Run: headless pygame with SDL's dummy video driver; simulated clock (each Clock.tick advances the game by its frame time, no real sleeping); random seed 0; keys injected as events and as key.get_pressed() state; no mouse input.
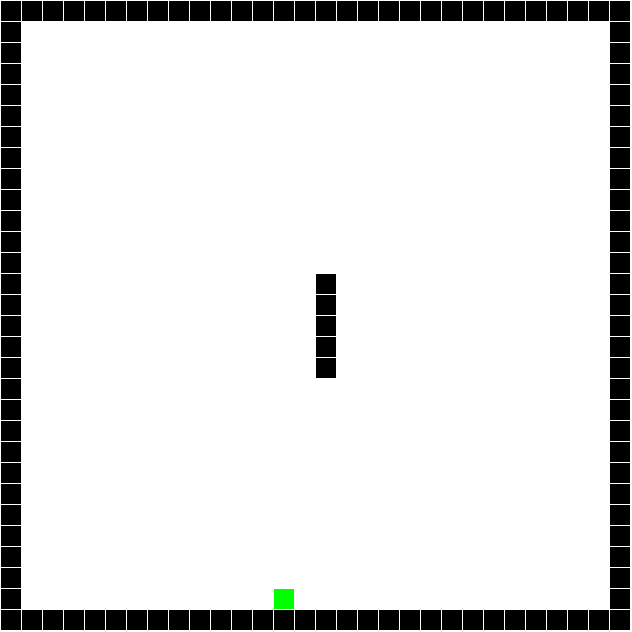
Frame 1 of 4 · flips 1–60 · no input
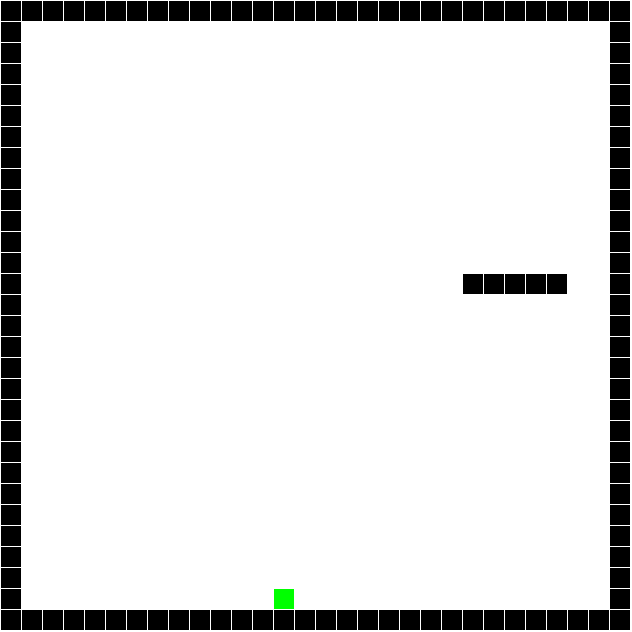
Frame 2 of 4 · flips 61–180 · tapped SPACE, RETURN · held RIGHT (→), D
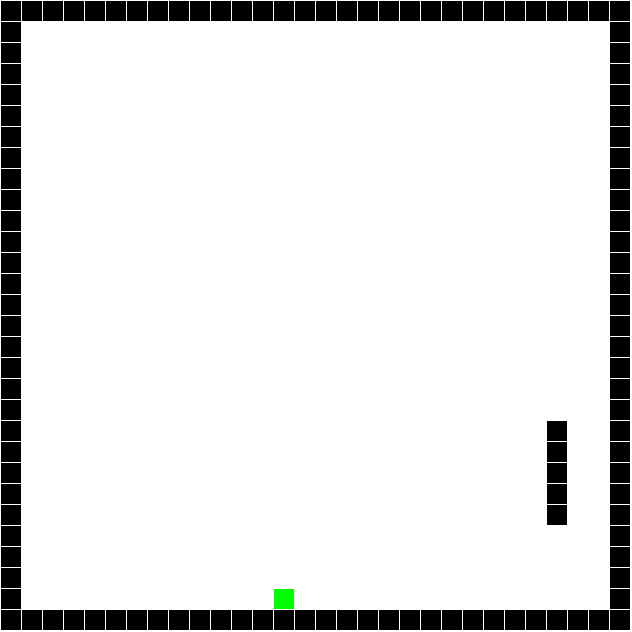
Frame 3 of 4 · flips 181–300 · held DOWN (↓), S
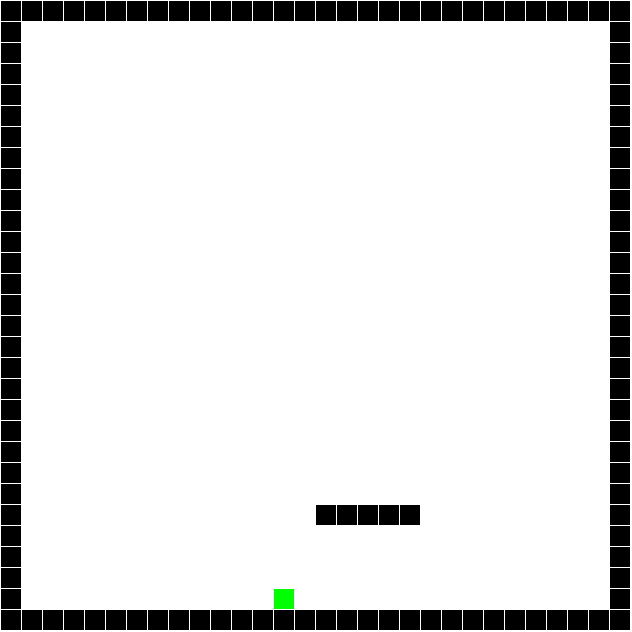
Frame 4 of 4 · flips 301–420 · held LEFT (←), A, UP (↑), W

The pygame program that drew these frames:

import pygame
import random

# Define some colors
BLACK = (0, 0, 0)
GREY = (200, 200, 200)
WHITE = (255, 255, 255)
GREEN = (0, 255, 0)
RED = (255, 0, 0)
BLUE = (0, 0, 255)

SQUARE_SIZE = 20  # This sets the size of each square in the grid
GRID_SIZE = 30  # Set grid size (n * n squares)
MARGIN = 1

WINDOW_SIZE_SIDE = MARGIN*2 + (GRID_SIZE*SQUARE_SIZE+MARGIN*GRID_SIZE)
WINDOW_SIZE = [WINDOW_SIZE_SIDE, WINDOW_SIZE_SIDE]


# Set up starting snake position
head_loc = [13, 15]
head_dir = ''
tail_loc = [head_loc[0] + 4, head_loc[1]]
tail_dir = ['up', 'up', 'up', 'up']

speed = 100  # Snake move speed. Lower number is quicker
move_clock = 0  # Used to move snake at certain speed

move_queue = '' # This being used to queue the next move

# Create a 2 dimensional array for our playing grid
grid = []
for row in range(GRID_SIZE):
    # Add an empty array that will hold each cell
    grid.append([])
    for column in range(GRID_SIZE):
        if column == 0 or column == GRID_SIZE - 1 or row == 0 or row == GRID_SIZE - 1:
            grid[row].append(1)  # Append a cell (Occupied cells for border)
        else:
            grid[row].append(0)  # Append a cell

# Initialize pygame
pygame.init()

# Set the HEIGHT and WIDTH of the screen
screen = pygame.display.set_mode(WINDOW_SIZE)

# Set title of screen
pygame.display.set_caption("SNAKE GAME (PyGame)")

# Loop until this is True
done = False

# Used to manage how fast the screen updates
clock = pygame.time.Clock()


# Display head / tail locations on the grid
grid[head_loc[0]][head_loc[1]] = 1
grid[head_loc[0]+1][head_loc[1]] = 1
grid[head_loc[0]+2][head_loc[1]] = 1
grid[head_loc[0]+3][head_loc[1]] = 1
grid[tail_loc[0]][tail_loc[1]] = 1


def move_tail():

    grid[tail_loc[0]][tail_loc[1]] = 0
    if tail_dir[-1] == 'up':
        tail_loc[0] -= 1
    if tail_dir[-1] == 'down':
        tail_loc[0] += 1
    if tail_dir[-1] == 'left':
        tail_loc[1] -= 1
    if tail_dir[-1] == 'right':
        tail_loc[1] += 1
    tail_dir.pop()
    return


def increase_speed():
    global speed
    if speed > 60:
        speed -= 4
    elif speed > 30:
        speed -= 2
    else:
        speed -= 1
    return

def generate_food():
    # Generates food in a random place on the grid
    x = random.randint(1, GRID_SIZE - 1)
    y = random.randint(1, GRID_SIZE - 1)
    if grid[x][y] == 0:
        grid[x][y] = 2
    else:
        generate_food()
        return
    return

generate_food() # Generates first food item

# -------- Main Program Loop -----------
while not done:
    for event in pygame.event.get():  # User did something
        if event.type == pygame.QUIT:  # If user clicked close
            done = True  # Flag that we are done so we exit this loop
        elif event.type == pygame.KEYDOWN:

            if event.key == pygame.K_ESCAPE:  # Quit if ESC key pressed
                done = True
            elif event.key == pygame.K_w or event.key == pygame.K_UP:
                if(head_dir != 'up' and head_dir != 'down'):
                    move_queue = 'up'
            elif event.key == pygame.K_d or event.key == pygame.K_RIGHT:
                if(head_dir != 'right' and head_dir != 'left'):
                    move_queue = 'right'
            elif event.key == pygame.K_s or event.key == pygame.K_DOWN:
                if(head_dir != 'down' and head_dir != 'up' and head_dir != ''):
                    move_queue = 'down'
            elif event.key == pygame.K_a or event.key == pygame.K_LEFT:
                if(head_dir != 'left' and head_dir != 'right'):
                    move_queue = 'left'

    # Checks if it's time to move the snake
    # Depending on speed
    if move_clock < speed / 10:
        move_clock += 1
    else:
        if move_queue != head_dir:
            # Make queued move the new direction
            head_dir = move_queue
        if(head_dir == 'left'):
            if grid[head_loc[0]][head_loc[1] - 1] != 0: # Checks for collision
                if grid[head_loc[0]][head_loc[1] - 1] == 2: # if collision is food makes snake bigger
                    grid[head_loc[0]][head_loc[1] - 1] = 1
                    head_loc[1] -= 1
                    tail_dir.insert(0, 'left')
                    move_clock = 0
                    increase_speed()
                    generate_food()
                    continue
                else:
                    done = True
            else:
                grid[head_loc[0]][head_loc[1] - 1] = 1
                move_tail()
                tail_dir.insert(0, 'left')
                head_loc[1] -= 1

        elif(head_dir == 'down'):
            if grid[head_loc[0] + 1][head_loc[1]] != 0:
                if grid[head_loc[0] + 1][head_loc[1]] == 2:
                    grid[head_loc[0] + 1][head_loc[1]] = 1
                    head_loc[0] += 1
                    tail_dir.insert(0, 'down')
                    move_clock = 0
                    increase_speed()
                    generate_food()
                    continue
                else:
                    done = True
            else:
                grid[head_loc[0] + 1][head_loc[1]] = 1
                move_tail()
                tail_dir.insert(0, 'down')
                head_loc[0] += 1

        elif(head_dir == 'right'):
            if grid[head_loc[0]][head_loc[1] + 1] != 0:
                if grid[head_loc[0]][head_loc[1] + 1] == 2:
                    grid[head_loc[0]][head_loc[1] + 1] = 1
                    head_loc[1] += 1
                    tail_dir.insert(0, 'right')
                    move_clock = 0
                    increase_speed()
                    generate_food()
                    continue
                else:
                    done = True
            else:
                grid[head_loc[0]][head_loc[1] + 1] = 1
                head_dir = 'right'
                move_tail()
                tail_dir.insert(0, 'right')
                head_loc[1] += 1

        elif(head_dir == 'up'):
            if grid[head_loc[0] - 1][head_loc[1]] != 0:
                if grid[head_loc[0] - 1][head_loc[1]] == 2:
                    grid[head_loc[0] - 1][head_loc[1]] = 1
                    head_loc[0] -= 1
                    tail_dir.insert(0, 'up')
                    move_clock = 0
                    increase_speed()
                    generate_food()
                    continue
                else:
                    done = True
            else:
                grid[head_loc[0] - 1][head_loc[1]] = 1
                head_dir = 'up'
                move_tail()
                tail_dir.insert(0, 'up')
                head_loc[0] -= 1

        move_clock = 0  # Reset move clock / snake speed

    # Set the screen background
    screen.fill(WHITE)

    # Draw the grid
    for row in range(GRID_SIZE):
        for column in range(GRID_SIZE):
            if grid[row][column] == 1:
                color = BLACK
            elif grid[row][column] == 2:
                color = GREEN
            else:
                color = WHITE
            pygame.draw.rect(screen,
                             color,
                             [(MARGIN + SQUARE_SIZE) * column + MARGIN,
                              (MARGIN + SQUARE_SIZE) * row + MARGIN,
                              SQUARE_SIZE,
                              SQUARE_SIZE])

    # Limit to 60 frames per second
    clock.tick(60)

    # Update the screen with what we've drawn.
    pygame.display.flip()


pygame.quit()
